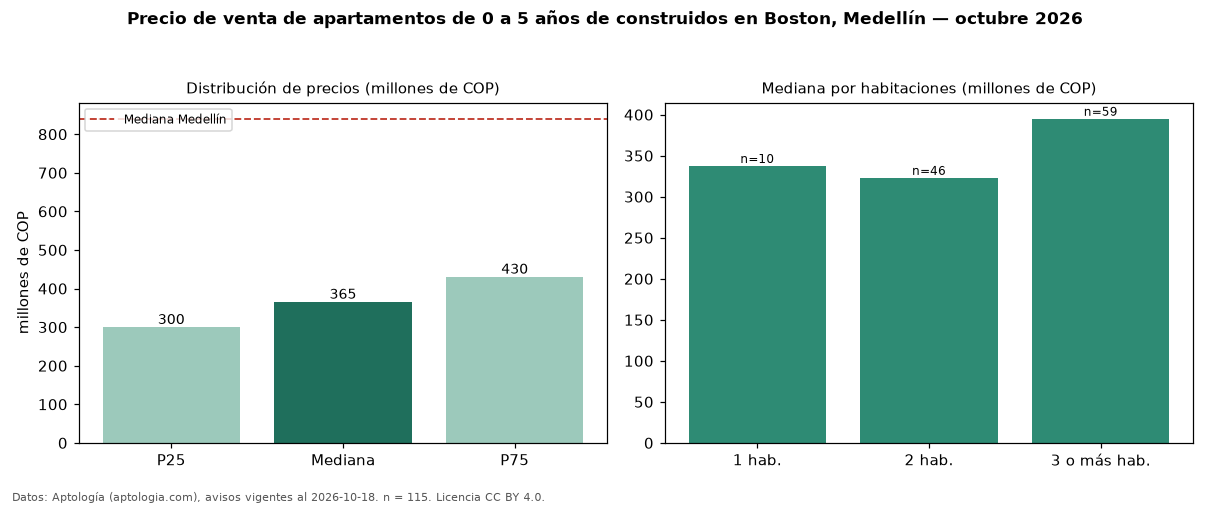

The table this chart was drawn from, first rows:
seccion, metrica, valor, moneda, n
filtro, edad1, de 0 a 5 años de construidos, , 115
precio, p25, 299500000, COP, 115
precio, mediana, 365000000, COP, 115
precio, p75, 430000000, COP, 115
precio, minimo, 195000000, COP, 115
precio, maximo, 1580000000, COP, 115
m2, mediana_precio_m2, 5185185, COP, 113
m2, area_mediana_m2, 67.0, m2, 113
admin, mediana_admin_mes, 313500, COP, 44
banos, mediana_banos, 2.0, , 
parqueadero, pct_con_parqueadero, 68.6, %, 51
estrato, estrato_mas_frecuente, 4, , 106
habitaciones, 1, 337500000, COP, 10
habitaciones, 2, 323000000, COP, 46
habitaciones, 3+, 395000000, COP, 59
ciudad, mediana_ciudad_referencia, 840000000, COP, 
ciudad, mediana_m2_ciudad, 7500000, COP, 
fuente, fecha_datos, 2026-10-18, , 
fuente, atribucion, https://www.aptologia.com/venta/medellin…, , 
fuente, licencia, CC BY 4.0, , 
